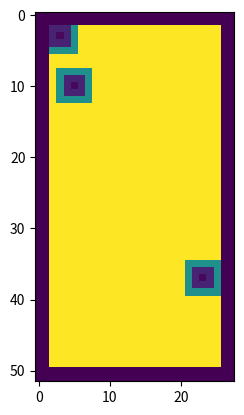

Here is the Python script that generated this plot:
# Called by classify.py (and family) to do local max greedy visual search on a heatmap

import numpy as np
# np.set_printoptions(threshold=np.nan)
import matplotlib.pyplot as plt
# worry about these
thresh = 1.5
heatmap = np.ones((48,24))
heatmap[35,21] = 2
heatmap[1,1] = 2
heatmap[8,3] = 2

squisher = np.array([[.5,.5,.5,.5,.5],[.5,.1,.1,.1,.5],[.5,.1,.01,.1,.5],[.5,.1,.1,.1,.5],[.5,.5,.5,.5,.5]])

# add probabilities
def personalspace(heatmap):
	balls = []
	bustmap = np.zeros((heatmap.shape[0]+4,heatmap.shape[1]+4))
	bustmap[2:-2,2:-2] = heatmap
	maxcoord = np.argmax(bustmap)
	maxcoord = (maxcoord // bustmap.shape[1], maxcoord % bustmap.shape[1]) # converts into 2d
	maxprob = bustmap[maxcoord[0],maxcoord[1]]
	while(maxprob > thresh):
		balls.append(maxcoord)
		bustmap[maxcoord[0]-2:maxcoord[0]+3,maxcoord[1]-2:maxcoord[1]+3] *= squisher
		
		maxcoord = np.argmax(bustmap)
		maxcoord = (maxcoord // bustmap.shape[1], maxcoord % bustmap.shape[1]) # converts into 2d
		maxprob = bustmap[maxcoord[0],maxcoord[1]]
		print(bustmap)
		print(maxcoord)
		print(maxprob)
		plt.imshow(bustmap)
		plt.show()
	balls = list(map(lambda ball: (ball[0]-2,ball[1]-2), balls))
	return balls

balls = personalspace(heatmap)
print(balls)
